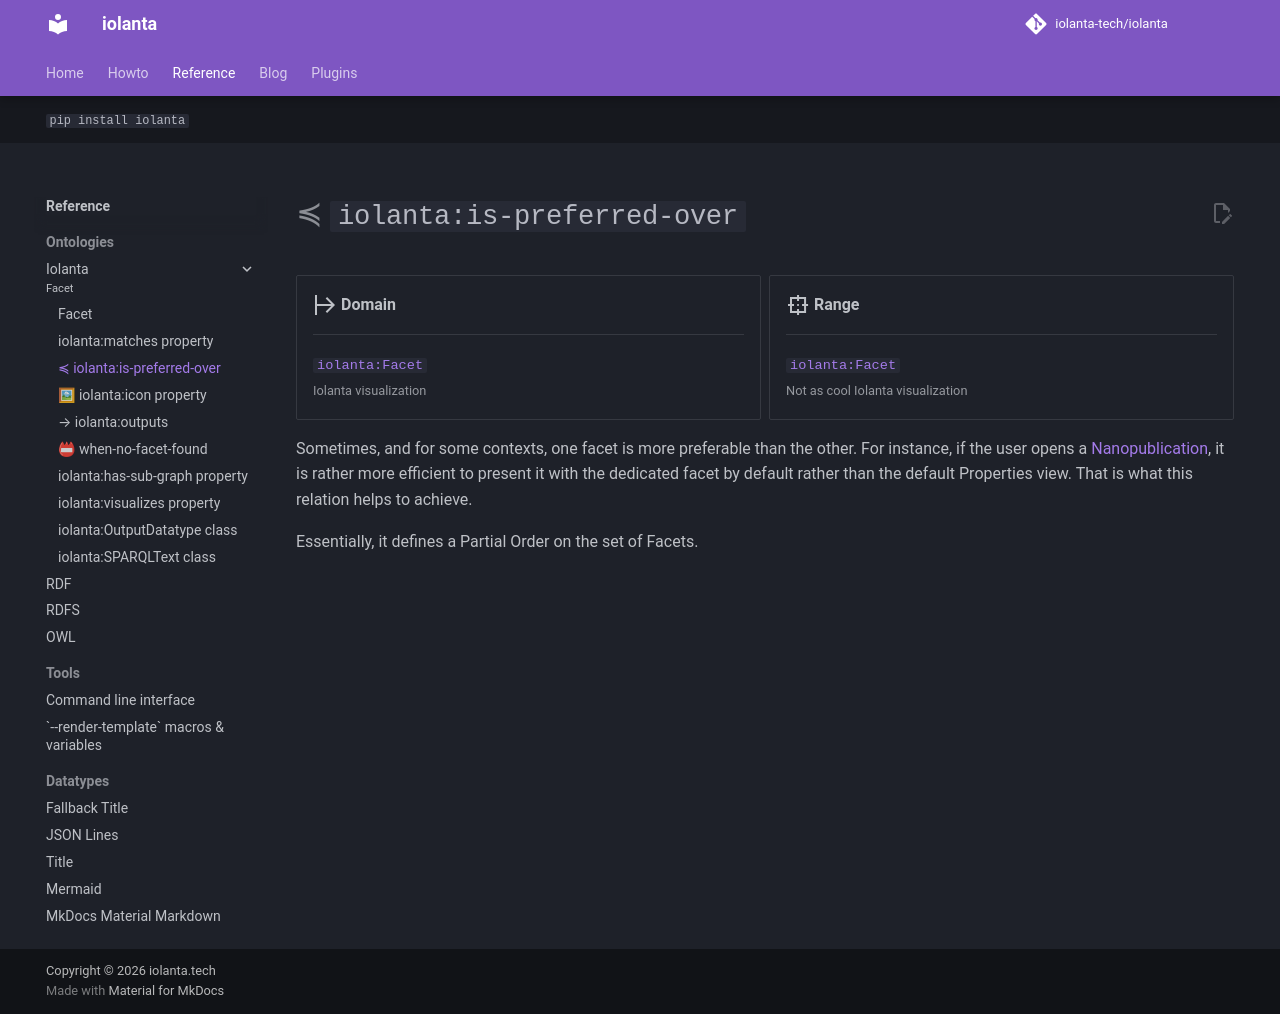

repository: iolanta-tech/iolanta · page: is-preferred-over/index.html · generator: mkdocs

---
"@context": context.yamlld

$id: iolanta:is-preferred-over
iolanta:icon: ≼

hide: [toc]
---

# ≼ `iolanta:is-preferred-over`


<div class="grid cards annotate" markdown>
-   :material-arrow-expand-right:{ .lg .middle } __Domain__

    ---

    [`iolanta:Facet`](/Facet/)<br/>
    <small>Iolanta visualization</small>

-   :material-target-variant:{ .lg .middle } __Range__

    ---

    [`iolanta:Facet`](/Facet/)<br/>
    <small>Not as cool Iolanta visualization</small>

</div>

Sometimes, and for some contexts, one facet is more preferable than the other. For instance, if the user opens a [Nanopublication](/reference/np/Nanopublication), it is rather more efficient to present it with the dedicated facet by default rather than the default Properties view. That is what this relation helps to achieve.

Essentially, it defines a Partial Order on the set of Facets.
